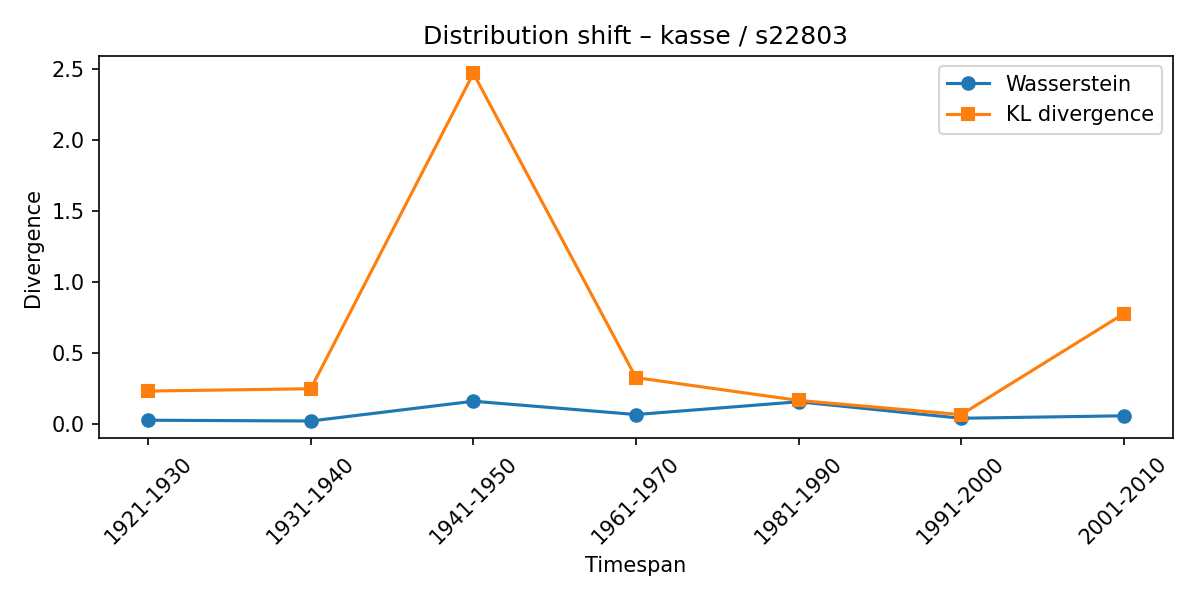

The file beside this chart, header and first rows:
synset, lexeme, from_timespan, to_timespan, wasserstein, kl_divergence
s22803, kasse, 1911-1920, 1921-1930, 0.02484, 0.2303
s22803, kasse, 1921-1930, 1931-1940, 0.01929, 0.2468
s22803, kasse, 1931-1940, 1941-1950, 0.1587, 2.469
s22803, kasse, 1941-1950, 1961-1970, 0.06493, 0.325
s22803, kasse, 1961-1970, 1981-1990, 0.1548, 0.1644
s22803, kasse, 1981-1990, 1991-2000, 0.03861, 0.0644
s22803, kasse, 1991-2000, 2001-2010, 0.056, 0.7751
